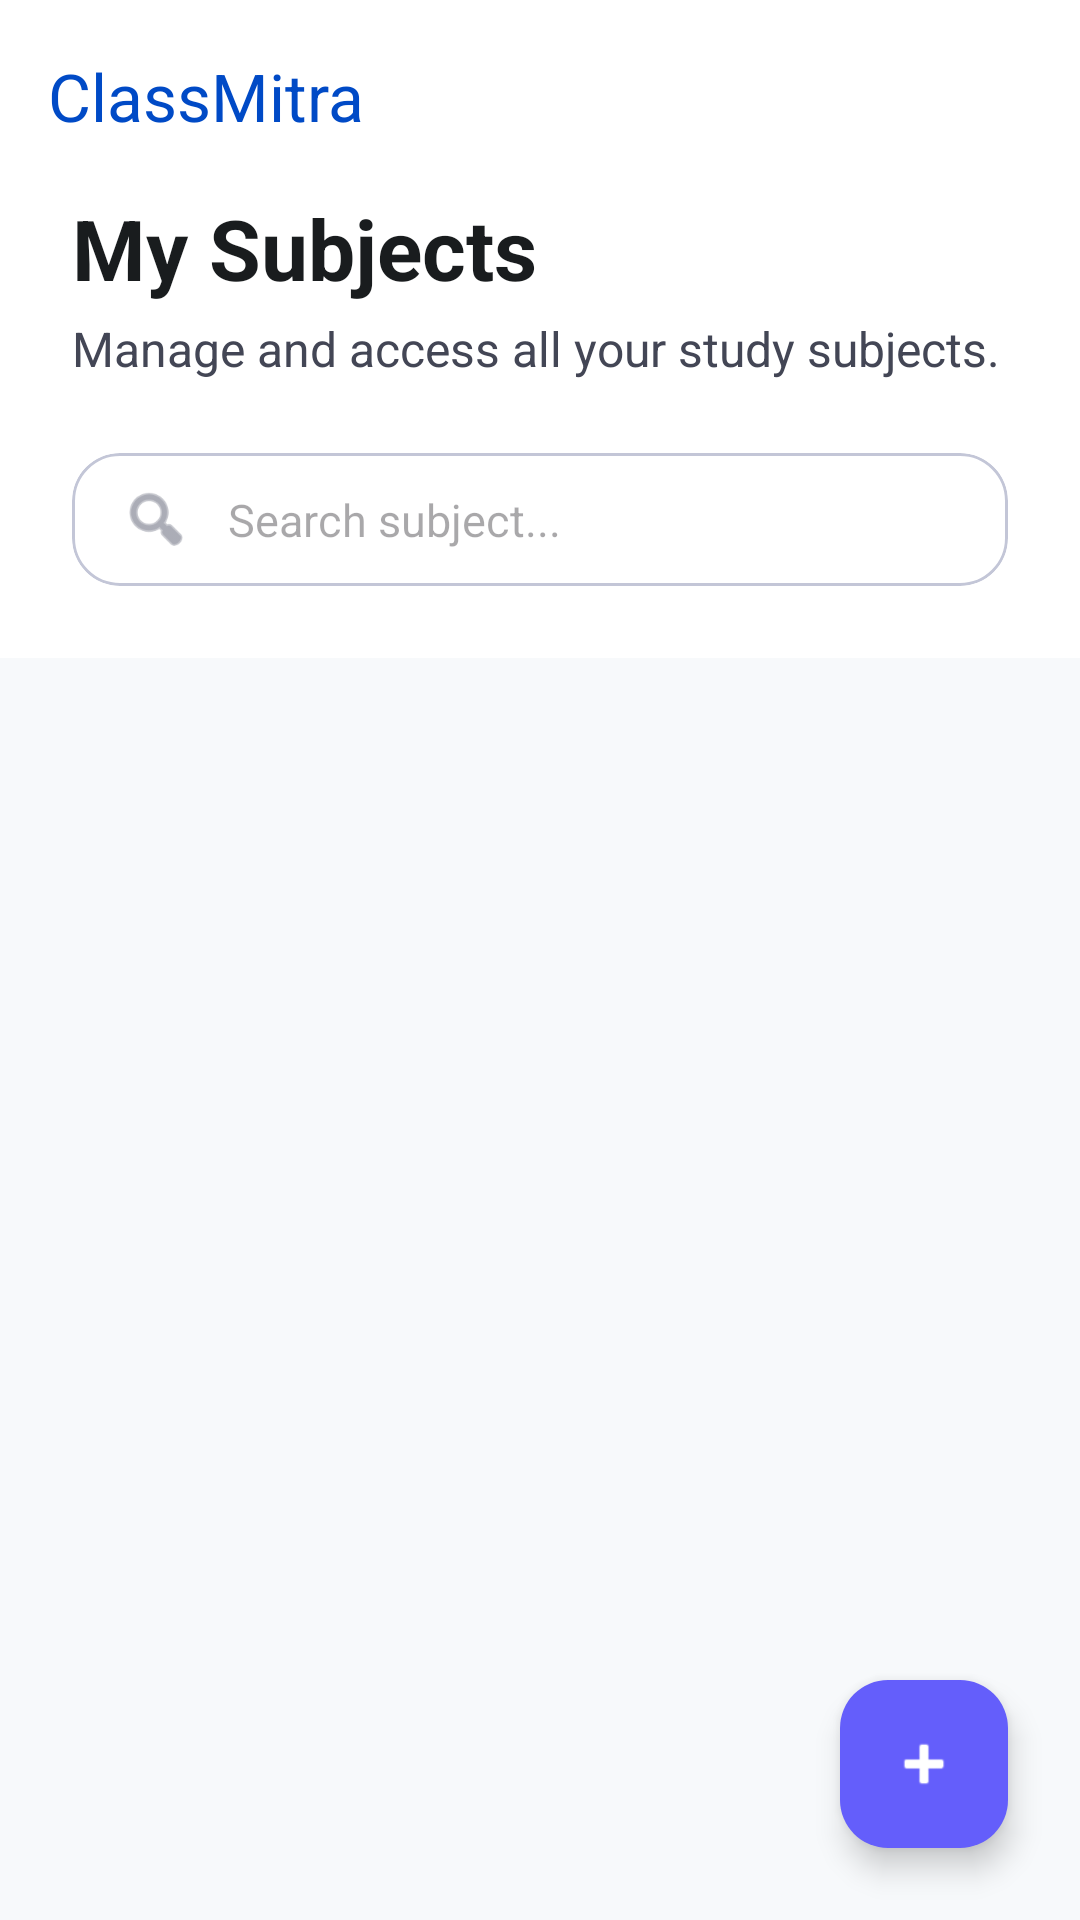

Reconstruct the res/layout file that produces this screen, plus the resources it refers to.
<!-- AndroidManifest.xml: application theme Theme.ClassMitra -->
<!-- res/layout/activity_classroom.xml -->
<?xml version="1.0" encoding="utf-8"?>
<androidx.coordinatorlayout.widget.CoordinatorLayout xmlns:android="http://schemas.android.com/apk/res/android"
    xmlns:app="http://schemas.android.com/apk/res-auto"
    xmlns:tools="http://schemas.android.com/tools"
    android:layout_width="match_parent"
    android:layout_height="match_parent"
    android:background="@color/background"
    tools:context=".teacher.ClassroomActivity">

    <com.google.android.material.appbar.AppBarLayout
        android:layout_width="match_parent"
        android:layout_height="wrap_content"
        android:background="@color/white"
        app:elevation="0dp">

        <include
            android:id="@+id/layoutToolbar"
            layout="@layout/layout_toolbar" />

        <LinearLayout
            android:layout_width="match_parent"
            android:layout_height="wrap_content"
            android:orientation="vertical"
            android:paddingHorizontal="24dp"
            android:paddingBottom="24dp">

            <TextView
                android:layout_width="wrap_content"
                android:layout_height="wrap_content"
                android:text="My Subjects"
                android:textColor="@color/text_primary"
                android:textSize="28sp"
                android:textStyle="bold" />

            <TextView
                android:layout_width="wrap_content"
                android:layout_height="wrap_content"
                android:layout_marginTop="4dp"
                android:text="Manage and access all your study subjects."
                android:textColor="@color/text_secondary"
                android:textSize="16sp" />

            
            <com.google.android.material.card.MaterialCardView
                android:layout_width="match_parent"
                android:layout_height="wrap_content"
                android:layout_marginTop="24dp"
                app:cardBackgroundColor="@color/field_background"
                app:cardCornerRadius="16dp"
                app:cardElevation="0dp">

                <LinearLayout
                    android:layout_width="match_parent"
                    android:layout_height="wrap_content"
                    android:gravity="center_vertical"
                    android:orientation="horizontal"
                    android:paddingHorizontal="16dp">

                    <ImageView
                        android:layout_width="24dp"
                        android:layout_height="24dp"
                        android:src="@android:drawable/ic_menu_search"
                        app:tint="@color/outline" />

                    <EditText
                        android:layout_width="match_parent"
                        android:layout_height="wrap_content"
                        android:background="@android:color/transparent"
                        android:hint="Search subject..."
                        android:inputType="text"
                        android:padding="12dp"
                        android:textColor="@color/text_primary"
                        android:textSize="15sp" />
                </LinearLayout>
            </com.google.android.material.card.MaterialCardView>
        </LinearLayout>
    </com.google.android.material.appbar.AppBarLayout>

    <androidx.recyclerview.widget.RecyclerView
        android:id="@+id/rvSubjects"
        android:layout_width="match_parent"
        android:layout_height="match_parent"
        android:clipToPadding="false"
        android:padding="16dp"
        app:layout_behavior="@string/appbar_scrolling_view_behavior" />

    <com.google.android.material.floatingactionbutton.FloatingActionButton
        android:id="@+id/fabAddSubject"
        android:layout_width="wrap_content"
        android:layout_height="wrap_content"
        android:layout_gravity="bottom|end"
        android:layout_margin="24dp"
        android:src="@android:drawable/ic_input_add"
        app:backgroundTint="@color/mitra_purple"
        app:tint="@color/white" />

</androidx.coordinatorlayout.widget.CoordinatorLayout>
<!-- res/layout/layout_toolbar.xml (included above) -->
<?xml version="1.0" encoding="utf-8"?>
<com.google.android.material.appbar.MaterialToolbar xmlns:android="http://schemas.android.com/apk/res/android"
    xmlns:app="http://schemas.android.com/apk/res-auto"
    android:id="@+id/toolbar"
    android:layout_width="match_parent"
    android:layout_height="?attr/actionBarSize"
    android:background="@color/white"
    app:title="ClassMitra"
    app:titleTextColor="?attr/colorPrimary" />
<!-- resources referenced by this layout -->
<resources>
  <color name="background">#F7F9FB</color>
  <color name="field_background">#00000000</color>
  <color name="mitra_purple">#645EFB</color>
  <color name="outline">#737686</color>
  <color name="text_primary">#191C1E</color>
  <color name="text_secondary">#434655</color>
  <color name="white">#FFFFFF</color>
  <style name="Theme.ClassMitra" parent="Base.Theme.ClassMitra" />
  <style name="Base.Theme.ClassMitra" parent="Theme.Material3.DayNight.NoActionBar">
          <item name="colorPrimary">@color/primary</item>
          <item name="colorOnPrimary">@color/on_primary</item>
          <item name="colorPrimaryContainer">@color/primary_container</item>
          <item name="colorOnPrimaryContainer">@color/on_primary_container</item>
  
          <item name="colorSecondary">@color/secondary</item>
          <item name="colorOnSecondary">@color/on_secondary</item>
          <item name="colorSecondaryContainer">@color/secondary_container</item>
          <item name="colorOnSecondaryContainer">@color/on_secondary_container</item>
  
          <item name="colorTertiary">@color/tertiary</item>
          <item name="colorOnTertiary">@color/on_tertiary</item>
          <item name="colorTertiaryContainer">@color/tertiary_container</item>
          <item name="colorOnTertiaryContainer">@color/on_tertiary_container</item>
  
          <item name="android:windowBackground">@color/background</item>
          <item name="colorSurface">@color/surface_container_lowest</item>
          <item name="colorOnSurface">@color/on_surface</item>
          <item name="colorSurfaceVariant">@color/surface_variant</item>
          <item name="colorOnSurfaceVariant">@color/on_surface_variant</item>
  
          <item name="colorOutline">@color/outline</item>
          <item name="colorOutlineVariant">@color/outline_variant</item>
          <item name="colorError">@color/error</item>
      </style>
  <color name="primary">#004AC6</color>
  <color name="on_primary">#FFFFFF</color>
  <color name="primary_container">#2563EB</color>
  <color name="on_primary_container">#EEEFFF</color>
  <color name="secondary">#4B41E1</color>
  <color name="on_secondary">#FFFFFF</color>
  <color name="secondary_container">#645EFB</color>
  <color name="on_secondary_container">#FFFBFF</color>
  <color name="tertiary">#006242</color>
  <color name="on_tertiary">#FFFFFF</color>
  <color name="tertiary_container">#007D55</color>
  <color name="on_tertiary_container">#BDFFDB</color>
  <color name="surface_container_lowest">#FFFFFF</color>
  <color name="on_surface">#191C1E</color>
  <color name="surface_variant">#E0E3E5</color>
  <color name="on_surface_variant">#434655</color>
  <color name="outline_variant">#C3C6D7</color>
  <color name="error">#BA1A1A</color>
</resources>
